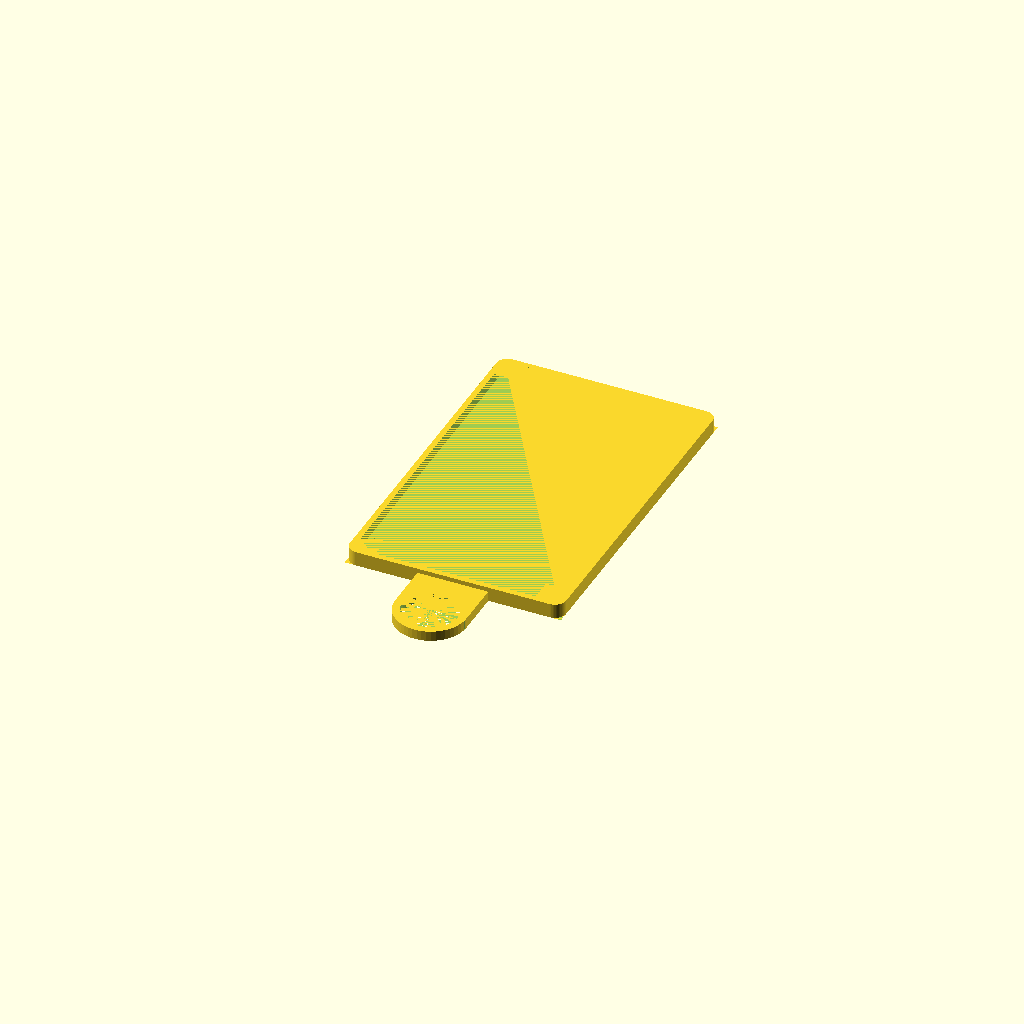
Cell 1 — every parameter at its default value.
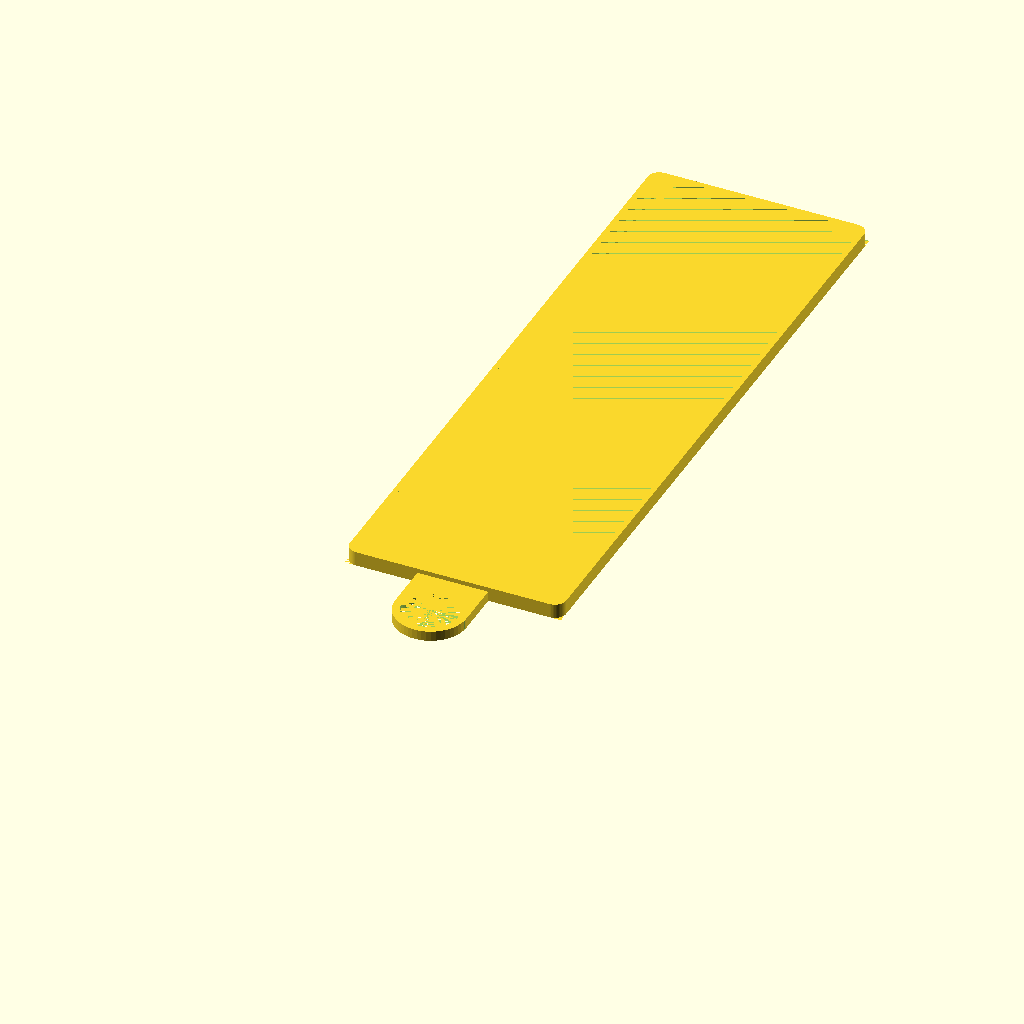
Cell 2: the same model with card_height = 174.4.
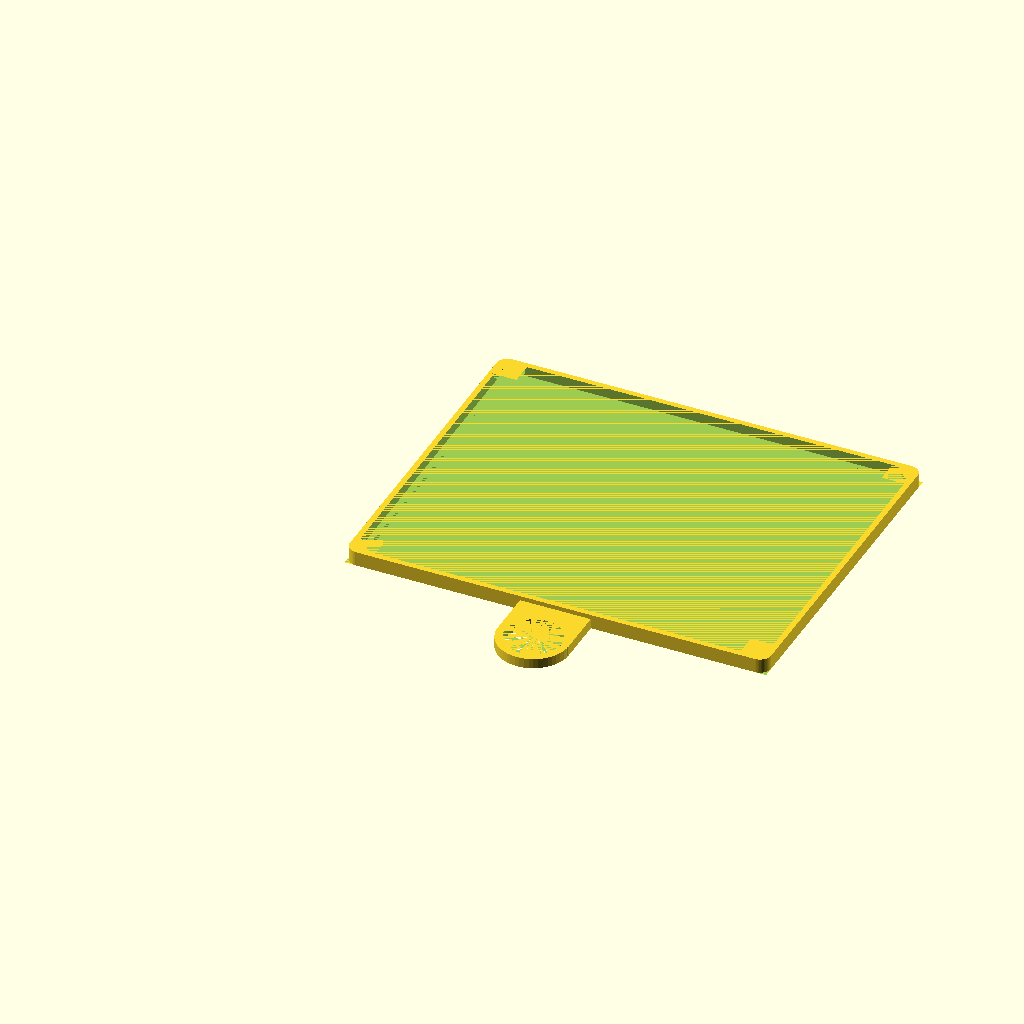
Cell 3: the same model with card_width = 110.
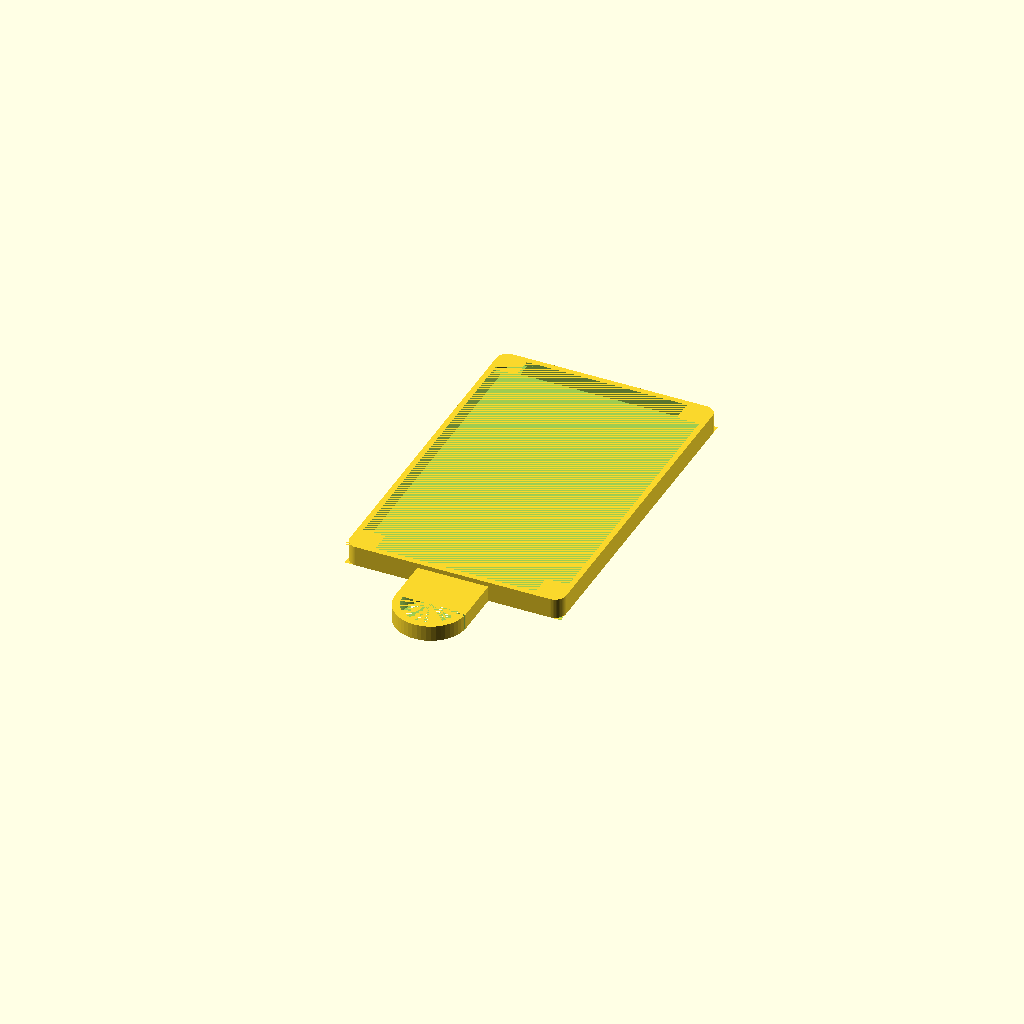
Cell 4: the same model with card_thickness = 3.
All cells are drawn from one camera (rotation 55°, 0°, 25°, orthographic, colour scheme Cornfield), so only the parameter changes between them.
The OpenSCAD source (inputs/thingiverse/files/thing-1862533/files/final-card-holder.scad):
//card height (Y axis)
card_height = 87.2;
//card width (X axis)
card_width = 55;
//card thickness (Z axis)
card_thickness = 1.5;
//frame out thickness
frame_out_thickness = 1.5;
//frame in thickness
frame_in_thickness = 1.5;
//holder thickness (tip: totalThickness = 2*holder_thickness + card_thickness)
holder_thickness = 1.2;
//corner size
corner_size = 6;

//key ring radius (outside)
key_ring_radius = 9.5;
//key ring thickness (Z axis)
key_ring_thickness = card_thickness+holder_thickness;
//key ring circle thickness
key_ring_circle_thickness = 2;
//key ring separation (respect to the card holder) >= key ring radius
key_ring_separation = key_ring_radius*4/3;

//round corner
round_radius = 3;

//symmetrical design
symmetrical = 0; // [1,0]

//opened key_ring
openedkey_ring = 1; // [1,0]

$fn=50;

module roundCreator()
{
    round_length = 2*holder_thickness + card_thickness + 0.01;
    difference(){
       translate([-0.05,-0.05,0]) cube([round_radius+0.1,round_radius+0.1,round_length], center = false);
       translate([round_radius, round_radius, 0]) cylinder(round_length, round_radius, round_radius, false);
    }
}

module cardkey_ring()
{
    difference()
        {
            diag=pow(pow(corner_size+frame_out_thickness,2)*2,0.5);            
            cube([corner_size+frame_out_thickness,corner_size+frame_out_thickness,holder_thickness], center = false);
            translate([0, corner_size+frame_out_thickness, 0])  rotate([0,0,-45])
            cube([diag,diag,holder_thickness], center = false);
        }
}

module fullCardkey_ring()
{
        translate([0, 0, holder_thickness+card_thickness]) cardkey_ring();
        translate([card_width+frame_out_thickness*2, 0, holder_thickness+card_thickness]) rotate([0,0,90]) cardkey_ring();
        translate([0, card_height+frame_out_thickness*2, holder_thickness+card_thickness]) rotate([0,0,-90]) cardkey_ring();
        translate([card_width+frame_out_thickness*2, card_height+frame_out_thickness*2, holder_thickness+card_thickness]) rotate([0,0,180]) cardkey_ring();
}

module bruteHolder()
{
        difference()
        {
            cube([card_width+2*frame_out_thickness,card_height+2*frame_out_thickness,card_thickness+holder_thickness*2], center = false);
            translate([frame_out_thickness, frame_out_thickness, holder_thickness])
            cube([card_width,card_height,card_thickness+holder_thickness], center = false);
            //translate([frame_in_thickness+frame_out_thickness, frame_in_thickness+frame_out_thickness, 0])
            if(!symmetrical){
                translate([frame_in_thickness+frame_out_thickness, frame_in_thickness+frame_out_thickness, 0])
                cube([card_width-2*frame_in_thickness,card_height-2*frame_in_thickness,holder_thickness], center = false);
            } else {
                translate([frame_out_thickness, frame_out_thickness, 0])
                cube([card_width,card_height,holder_thickness], center = false);
            }
        }
        fullCardkey_ring();
        if(symmetrical){
            translate([0, 0, -card_thickness-holder_thickness]) fullCardkey_ring();
        }
}
    
module prekey_ring()
{
    translate([(card_width+2*frame_out_thickness)/2-(key_ring_radius),-key_ring_separation, 0])
    cube([key_ring_radius*2,key_ring_separation,key_ring_thickness], center = false);
    translate([(card_width+2*frame_out_thickness)/2,-key_ring_separation, 0])  
    cylinder(key_ring_thickness, key_ring_radius, key_ring_radius, false);
}

difference()
{
    bruteHolder();
    roundCreator();
    translate([(card_width+frame_out_thickness*2), 0, 0])
    rotate([0,0,90])
    roundCreator();

    translate([(card_width+frame_out_thickness*2), (card_height+frame_out_thickness*2), 0])
    rotate([0,0,180])
    roundCreator();
    translate([0, (card_height+frame_out_thickness*2), 0])
    rotate([0,0,270])
    roundCreator();
}

precission_margin=0.5;
difference()
{
    prekey_ring();
    translate([(card_width+2*frame_out_thickness)/2,-key_ring_separation, 0]) 
    cylinder(key_ring_thickness, key_ring_radius-key_ring_circle_thickness, key_ring_radius-key_ring_circle_thickness, false);
    if(openedkey_ring){
        translate([(card_width+2*frame_out_thickness)/2+(key_ring_radius-key_ring_circle_thickness)-(precission_margin/2),-(key_ring_separation+key_ring_circle_thickness/2), 0]) 
        cube([key_ring_circle_thickness+precission_margin,0.5,key_ring_thickness], center = false);
    }
}
Parameter table extracted from the source (name, type, default, range or options):
card_height: number, default 87.2
card_width: number, default 55
card_thickness: number, default 1.5
frame_out_thickness: number, default 1.5
frame_in_thickness: number, default 1.5
holder_thickness: number, default 1.2
corner_size: number, default 6
key_ring_radius: number, default 9.5
key_ring_circle_thickness: number, default 2
round_radius: number, default 3
symmetrical: number, default 0, options 1, 0
openedkey_ring: number, default 1, options 1, 0
